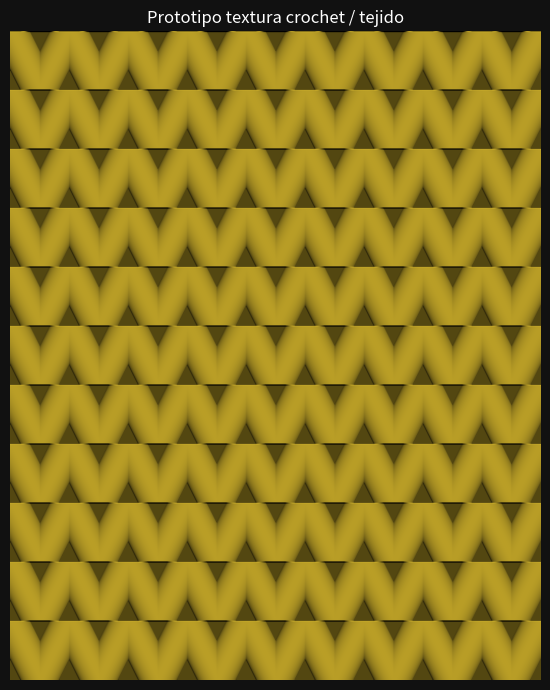

This chart was generated by the following Python code:
#!/usr/bin/env python3
"""Prototipo 2D de la textura CROCHET/TEJIDO (punto stockinette): filas de 'V'
que se entrelazan. Rapido para afinar el patron antes de aplicarlo al cuerpo."""
import numpy as np
import matplotlib
matplotlib.use("Agg")
import matplotlib.pyplot as plt


W_YARN = 0.33      # grosor del hilo (gordo = lana)


def knit_h(col, row):
    """Punto stockinette: columnas verticales de 'V'. Hilo gordo redondeado; el
    punto (fr=0) de cada V queda bajo la abertura de la V de arriba -> columnas
    continuas de lana."""
    fc = (col % 1.0) - 0.5
    fr = row % 1.0
    d = np.minimum(np.abs(fc - 0.5 * fr), np.abs(fc + 0.5 * fr))   # dist a las 2 piernas
    yarn = np.clip(1.0 - (d / W_YARN) ** 2, 0.0, 1.0) ** 0.5       # tubo redondo gordo
    return yarn


NC, NR = 9, 11                          # celdas chunky (lana gruesa)
px = 900
xs = np.linspace(0, NC, px)
ys = np.linspace(0, NR, int(px * NR / NC))
C, Rr = np.meshgrid(xs, ys)
H = knit_h(C, Rr)

# hillshade con relieve marcado + oclusion en los surcos (mas legible)
zscale = 3.5
gy, gx = np.gradient(H * zscale)
nz = 1.0 / np.sqrt(gx**2 + gy**2 + 1)
nx = -gx * nz; ny = -gy * nz
L = np.array([0.35, 0.55, 0.75]); L /= np.linalg.norm(L)
diff = np.clip(nx * L[0] + ny * L[1] + nz * L[2], 0, 1)
ao = 0.45 + 0.55 * H                      # surcos mas oscuros
shade = diff * ao
yellow = np.array([0.96, 0.82, 0.20])
img = np.clip(shade[..., None] * yellow, 0, 1)

plt.figure(figsize=(7, 7), facecolor="#111")
plt.imshow(img, origin="lower")
plt.axis("off")
plt.title("Prototipo textura crochet / tejido", color="w")
plt.tight_layout()
plt.savefig("crochet_proto.png", dpi=110, facecolor="#111", bbox_inches="tight")
print("Guardado crochet_proto.png")
